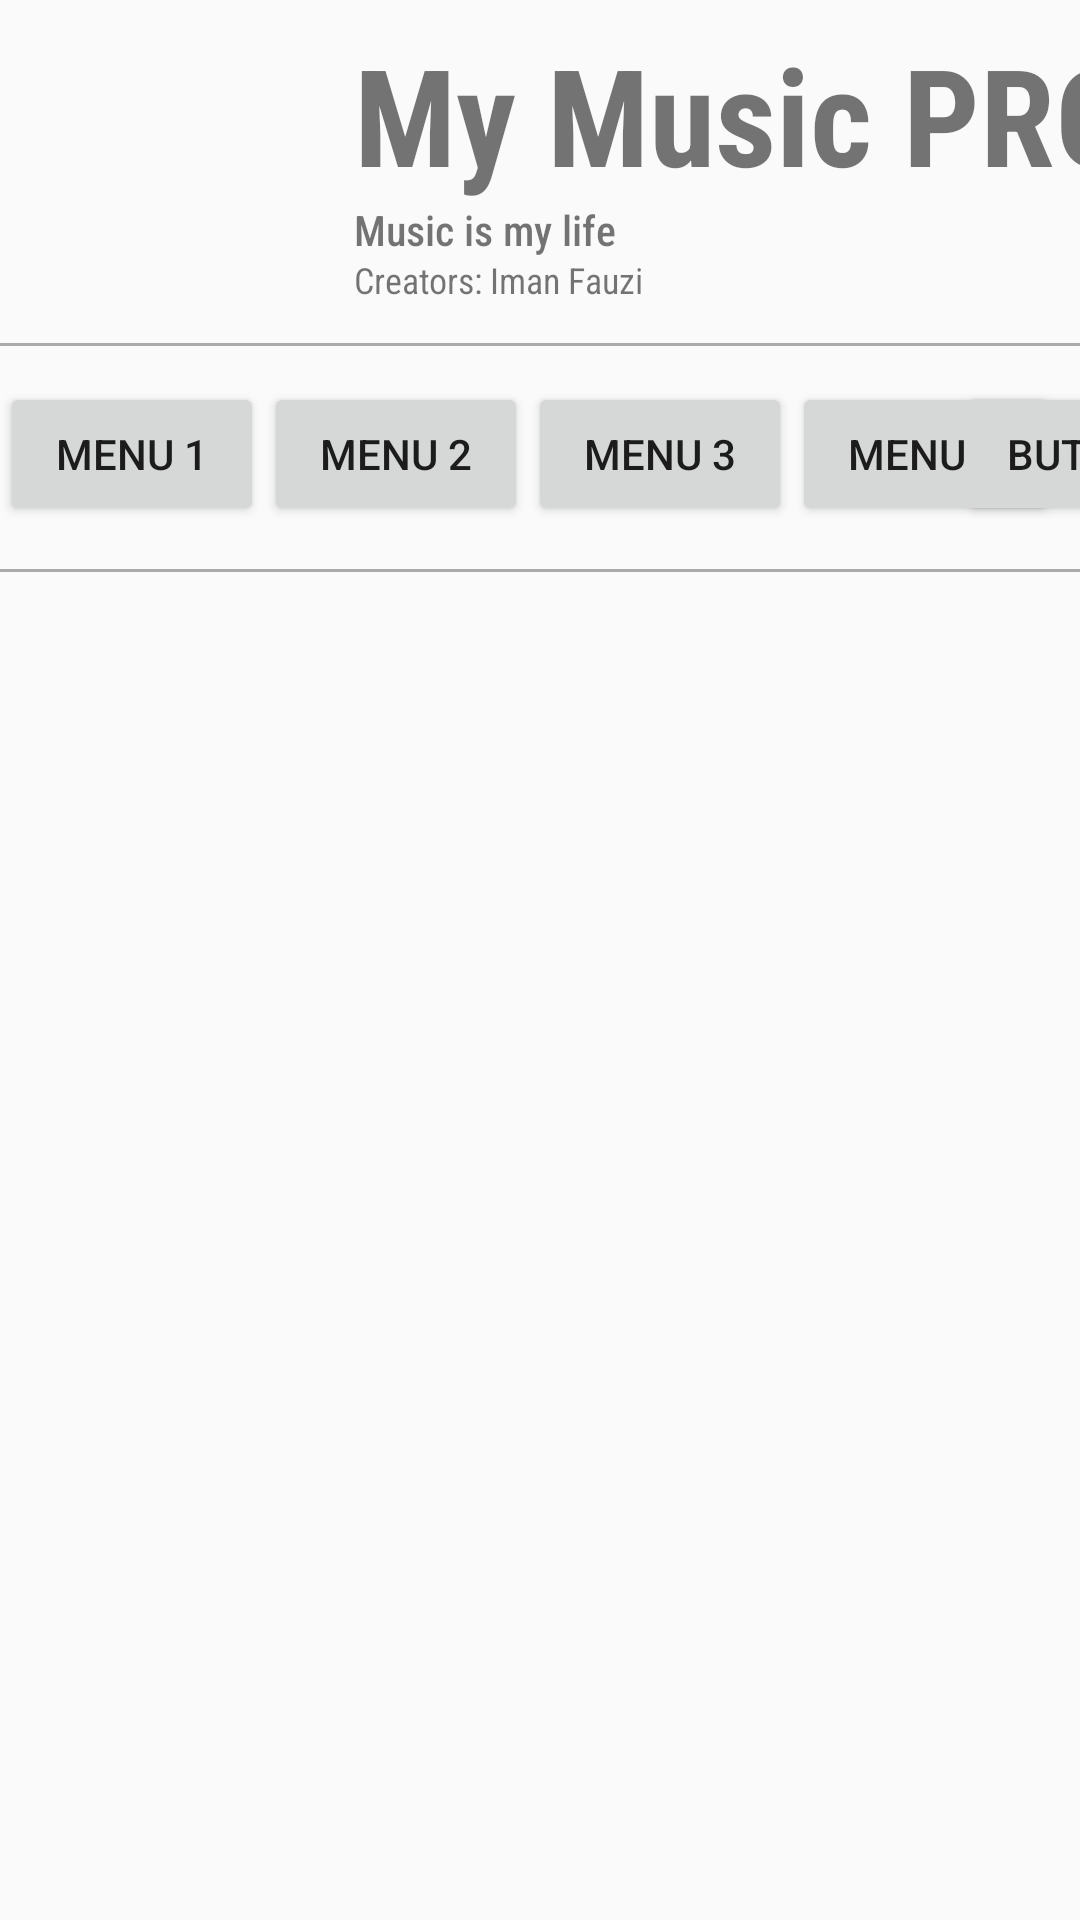

Produce the Android XML layout that renders to this screen, including the resource entries it uses.
<!-- AndroidManifest.xml: application theme AppTheme -->
<!-- res/layout/main_header.xml -->
<?xml version="1.0" encoding="utf-8"?>
<androidx.constraintlayout.widget.ConstraintLayout xmlns:android="http://schemas.android.com/apk/res/android"
    xmlns:app="http://schemas.android.com/apk/res-auto"
    xmlns:tools="http://schemas.android.com/tools"
    android:layout_width="match_parent"
    android:id="@+id/iaaja"
    android:layout_height="match_parent">

    <ImageView
        android:id="@+id/imageView"
        android:layout_width="102dp"
        android:layout_height="93dp"
        android:layout_marginStart="16dp"
        android:layout_marginTop="8dp"
        app:layout_constraintStart_toStartOf="parent"
        app:layout_constraintTop_toTopOf="parent"
        app:srcCompat="@drawable/ic_baseline_album_24_black" />

    <TextView
        android:id="@+id/textView"
        android:layout_width="265dp"
        android:layout_height="58dp"
        android:layout_marginTop="8dp"
        android:fontFamily="sans-serif-condensed"
        android:text="@string/my_music_pro"
        android:textFontWeight="700"
        android:textSize="45sp"
        app:layout_constraintEnd_toEndOf="parent"
        app:layout_constraintHorizontal_bias="0.0"
        app:layout_constraintStart_toEndOf="@+id/imageView"
        app:layout_constraintTop_toTopOf="parent"
        tools:ignore="MissingConstraints" />

    <TextView
        android:id="@+id/textView2"
        android:layout_width="255dp"
        android:layout_height="18dp"
        android:layout_marginTop="1dp"
        android:fontFamily="sans-serif-condensed"
        android:text="@string/music_is_my_life"
        android:textFontWeight="500"
        android:textSize="14sp"
        app:layout_constraintEnd_toEndOf="parent"
        app:layout_constraintHorizontal_bias="0.0"
        app:layout_constraintStart_toStartOf="@+id/textView"
        app:layout_constraintTop_toBottomOf="@+id/textView"
        tools:ignore="MissingConstraints" />

    <TextView
        android:id="@+id/textView3"
        android:layout_width="149dp"
        android:layout_height="18dp"
        android:fontFamily="sans-serif-condensed"
        android:text="Creators: Iman Fauzi"
        android:textSize="12sp"
        app:layout_constraintEnd_toEndOf="parent"
        app:layout_constraintHorizontal_bias="0.0"
        app:layout_constraintStart_toStartOf="@+id/textView"
        app:layout_constraintTop_toBottomOf="@+id/textView2" />

    <View
        android:id="@+id/view2"
        android:layout_width="match_parent"
        android:layout_height="1dp"
        android:background="@android:color/darker_gray"
        app:layout_constraintBottom_toBottomOf="parent"
        app:layout_constraintEnd_toEndOf="parent"
        app:layout_constraintHorizontal_bias="0.0"
        app:layout_constraintStart_toStartOf="parent"
        app:layout_constraintTop_toBottomOf="@+id/textView3"
        app:layout_constraintVertical_bias="0.021" />

    <Button
        android:id="@+id/button3"
        android:layout_width="wrap_content"
        android:layout_height="wrap_content"
        android:layout_marginTop="12dp"
        android:text="Menu 1"
        app:layout_constraintEnd_toEndOf="parent"
        app:layout_constraintHorizontal_bias="0.0"
        app:layout_constraintStart_toStartOf="parent"
        app:layout_constraintTop_toBottomOf="@+id/view2" />

    <Button
        android:id="@+id/button4"
        android:layout_width="wrap_content"
        android:layout_height="wrap_content"
        android:layout_marginTop="12dp"
        android:text="menu 2"
        app:layout_constraintEnd_toEndOf="parent"
        app:layout_constraintHorizontal_bias="0.0"
        app:layout_constraintStart_toEndOf="@+id/button3"
        app:layout_constraintTop_toBottomOf="@+id/view2" />

    <Button
        android:id="@+id/button5"
        android:layout_width="wrap_content"
        android:layout_height="wrap_content"
        android:layout_marginTop="12dp"
        android:text="menu 3"
        app:layout_constraintEnd_toEndOf="parent"
        app:layout_constraintHorizontal_bias="0.0"
        app:layout_constraintStart_toEndOf="@+id/button4"
        app:layout_constraintTop_toBottomOf="@+id/view2" />

    <Button
        android:id="@+id/button6"
        android:layout_width="wrap_content"
        android:layout_height="wrap_content"
        android:layout_marginTop="12dp"
        android:text="menu 4"
        app:layout_constraintEnd_toEndOf="parent"
        app:layout_constraintHorizontal_bias="0.0"
        app:layout_constraintStart_toEndOf="@+id/button5"
        app:layout_constraintTop_toBottomOf="@+id/view2" />

    <Button
        android:id="@+id/button7"
        android:layout_width="wrap_content"
        android:layout_height="wrap_content"
        android:layout_marginTop="12dp"
        android:text="Button"
        app:layout_constraintEnd_toEndOf="parent"
        app:layout_constraintHorizontal_bias="0.413"
        app:layout_constraintStart_toEndOf="@+id/button6"
        app:layout_constraintTop_toBottomOf="@+id/view2" />

    <View
        android:id="@+id/view3"
        android:layout_width="match_parent"
        android:layout_height="1dp"
        android:background="@android:color/darker_gray"
        app:layout_constraintBottom_toBottomOf="parent"
        app:layout_constraintEnd_toEndOf="parent"
        app:layout_constraintStart_toStartOf="parent"
        app:layout_constraintTop_toBottomOf="@+id/button5"
        app:layout_constraintVertical_bias="0.031" />

</androidx.constraintlayout.widget.ConstraintLayout>
<!-- resources referenced by this layout -->
<resources>
  <string name="music_is_my_life">Music is my life</string>
  <string name="my_music_pro">My Music PRO</string>
  <style name="AppTheme" parent="Theme.AppCompat.Light.DarkActionBar">
          
          <item name="colorPrimary">@color/colorPrimary</item>
          <item name="colorPrimaryDark">@color/colorPrimaryDark</item>
          <item name="colorAccent">@color/colorAccent</item>
      </style>
  <color name="colorPrimary">#6200EE</color>
  <color name="colorPrimaryDark">#3700B3</color>
  <color name="colorAccent">#03DAC5</color>
</resources>
